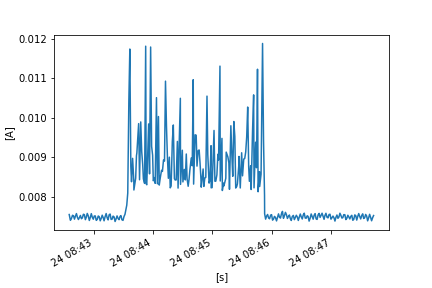

Source data for this figure (header and first rows):
FLUKE 289, V1.16, 32940021
To display full timestamps use Format Ce…
Reading, Sample, , Start Time, Duration, Max Time, Max, , Average, , Min Time, Min, , Description, Stop Time
1, 0.007543, A AC, 24/10/2022 8:42:35.4, 0:00:00.3, 24/10/2022 8:42:35.6, 0.007552, A AC, 0.007547, A AC, 24/10/2022 8:42:35.4, 0.007543, A AC, Interval, 24/10/2022 8:42:35.7
2, 0.007555, A AC, 24/10/2022 8:42:35.7, 0:00:00.9, 24/10/2022 8:42:35.8, 0.007558, A AC, 0.007514, A AC, 24/10/2022 8:42:36.5, 0.007447, A AC, Interval, 24/10/2022 8:42:36.6
3, 0.007442, A AC, 24/10/2022 8:42:36.6, 0:00:01.0, 24/10/2022 8:42:36.6, 0.007442, A AC, 0.007401, A AC, 24/10/2022 8:42:37.1, 0.007379, A AC, Interval, 24/10/2022 8:42:37.6
4, 0.007392, A AC, 24/10/2022 8:42:37.6, 0:00:01.0, 24/10/2022 8:42:38.6, 0.007484, A AC, 0.007442, A AC, 24/10/2022 8:42:37.6, 0.007392, A AC, Interval, 24/10/2022 8:42:38.7
5, 0.007488, A AC, 24/10/2022 8:42:38.7, 0:00:01.0, 24/10/2022 8:42:39.6, 0.007584, A AC, 0.007528, A AC, 24/10/2022 8:42:38.7, 0.007488, A AC, Interval, 24/10/2022 8:42:39.7
6, 0.007582, A AC, 24/10/2022 8:42:39.7, 0:00:01.0, 24/10/2022 8:42:39.7, 0.007582, A AC, 0.007517, A AC, 24/10/2022 8:42:40.6, 0.007452, A AC, Interval, 24/10/2022 8:42:40.7
7, 0.007443, A AC, 24/10/2022 8:42:40.7, 0:00:01.0, 24/10/2022 8:42:41.6, 0.007452, A AC, 0.00743, A AC, 24/10/2022 8:42:41.2, 0.007412, A AC, Interval, 24/10/2022 8:42:41.7
8, 0.007456, A AC, 24/10/2022 8:42:41.7, 0:00:01.0, 24/10/2022 8:42:42.6, 0.007535, A AC, 0.007508, A AC, 24/10/2022 8:42:41.7, 0.007456, A AC, Interval, 24/10/2022 8:42:42.7
9, 0.007539, A AC, 24/10/2022 8:42:42.7, 0:00:01.0, 24/10/2022 8:42:43.4, 0.007594, A AC, 0.007571, A AC, 24/10/2022 8:42:42.7, 0.007539, A AC, Interval, 24/10/2022 8:42:43.7
10, 0.007542, A AC, 24/10/2022 8:42:43.7, 0:00:01.0, 24/10/2022 8:42:43.7, 0.007542, A AC, 0.007473, A AC, 24/10/2022 8:42:44.6, 0.007416, A AC, Interval, 24/10/2022 8:42:44.7
11, 0.007403, A AC, 24/10/2022 8:42:44.7, 0:00:01.0, 24/10/2022 8:42:45.4, 0.007444, A AC, 0.007421, A AC, 24/10/2022 8:42:44.8, 0.007401, A AC, Interval, 24/10/2022 8:42:45.7
12, 0.007449, A AC, 24/10/2022 8:42:45.7, 0:00:01.0, 24/10/2022 8:42:46.6, 0.007504, A AC, 0.007474, A AC, 24/10/2022 8:42:45.7, 0.007449, A AC, Interval, 24/10/2022 8:42:46.7
13, 0.007514, A AC, 24/10/2022 8:42:46.7, 0:00:01.0, 24/10/2022 8:42:46.9, 0.007546, A AC, 0.007523, A AC, 24/10/2022 8:42:47.6, 0.007495, A AC, Interval, 24/10/2022 8:42:47.7
14, 0.007478, A AC, 24/10/2022 8:42:47.7, 0:00:01.0, 24/10/2022 8:42:47.7, 0.007478, A AC, 0.00744, A AC, 24/10/2022 8:42:48.6, 0.007402, A AC, Interval, 24/10/2022 8:42:48.7
15, 0.007412, A AC, 24/10/2022 8:42:48.7, 0:00:01.0, 24/10/2022 8:42:49.6, 0.007522, A AC, 0.007463, A AC, 24/10/2022 8:42:48.7, 0.007412, A AC, Interval, 24/10/2022 8:42:49.7
16, 0.00753, A AC, 24/10/2022 8:42:49.7, 0:00:01.0, 24/10/2022 8:42:50.6, 0.007593, A AC, 0.007554, A AC, 24/10/2022 8:42:49.7, 0.00753, A AC, Interval, 24/10/2022 8:42:50.7
17, 0.007595, A AC, 24/10/2022 8:42:50.7, 0:00:01.0, 24/10/2022 8:42:50.8, 0.007597, A AC, 0.007545, A AC, 24/10/2022 8:42:51.6, 0.007447, A AC, Interval, 24/10/2022 8:42:51.7
18, 0.007435, A AC, 24/10/2022 8:42:51.7, 0:00:01.0, 24/10/2022 8:42:51.7, 0.007435, A AC, 0.007417, A AC, 24/10/2022 8:42:52.3, 0.007399, A AC, Interval, 24/10/2022 8:42:52.7
19, 0.007455, A AC, 24/10/2022 8:42:52.7, 0:00:00.9, 24/10/2022 8:42:53.5, 0.007541, A AC, 0.007483, A AC, 24/10/2022 8:42:52.7, 0.007455, A AC, Interval, 24/10/2022 8:42:53.6
20, 0.007543, A AC, 24/10/2022 8:42:53.6, 0:00:01.0, 24/10/2022 8:42:54.5, 0.007614, A AC, 0.007575, A AC, 24/10/2022 8:42:53.6, 0.007543, A AC, Interval, 24/10/2022 8:42:54.6
21, 0.007609, A AC, 24/10/2022 8:42:54.6, 0:00:01.0, 24/10/2022 8:42:54.6, 0.007609, A AC, 0.007516, A AC, 24/10/2022 8:42:55.6, 0.007434, A AC, Interval, 24/10/2022 8:42:55.7
22, 0.007417, A AC, 24/10/2022 8:42:55.7, 0:00:01.0, 24/10/2022 8:42:56.6, 0.007422, A AC, 0.007396, A AC, 24/10/2022 8:42:56.2, 0.007372, A AC, Interval, 24/10/2022 8:42:56.7
23, 0.007426, A AC, 24/10/2022 8:42:56.7, 0:00:01.0, 24/10/2022 8:42:57.6, 0.007533, A AC, 0.007474, A AC, 24/10/2022 8:42:56.7, 0.007426, A AC, Interval, 24/10/2022 8:42:57.7
24, 0.00754, A AC, 24/10/2022 8:42:57.7, 0:00:01.0, 24/10/2022 8:42:58.3, 0.007585, A AC, 0.007569, A AC, 24/10/2022 8:42:57.7, 0.00754, A AC, Interval, 24/10/2022 8:42:58.7
25, 0.007548, A AC, 24/10/2022 8:42:58.7, 0:00:01.0, 24/10/2022 8:42:58.7, 0.007548, A AC, 0.007478, A AC, 24/10/2022 8:42:59.6, 0.007417, A AC, Interval, 24/10/2022 8:42:59.7
26, 0.007404, A AC, 24/10/2022 8:42:59.7, 0:00:01.0, 24/10/2022 8:43:00.6, 0.007479, A AC, 0.007429, A AC, 24/10/2022 8:42:59.7, 0.007404, A AC, Interval, 24/10/2022 8:43:00.7
27, 0.007487, A AC, 24/10/2022 8:43:00.7, 0:00:01.0, 24/10/2022 8:43:01.5, 0.007528, A AC, 0.007509, A AC, 24/10/2022 8:43:00.7, 0.007487, A AC, Interval, 24/10/2022 8:43:01.7
28, 0.007524, A AC, 24/10/2022 8:43:01.7, 0:00:01.0, 24/10/2022 8:43:01.9, 0.007534, A AC, 0.007512, A AC, 24/10/2022 8:43:02.6, 0.007466, A AC, Interval, 24/10/2022 8:43:02.7
29, 0.007449, A AC, 24/10/2022 8:43:02.7, 0:00:01.0, 24/10/2022 8:43:02.7, 0.007449, A AC, 0.007399, A AC, 24/10/2022 8:43:03.4, 0.007364, A AC, Interval, 24/10/2022 8:43:03.7
30, 0.007368, A AC, 24/10/2022 8:43:03.7, 0:00:01.0, 24/10/2022 8:43:04.6, 0.007483, A AC, 0.007423, A AC, 24/10/2022 8:43:03.7, 0.007368, A AC, Interval, 24/10/2022 8:43:04.7
31, 0.007488, A AC, 24/10/2022 8:43:04.7, 0:00:01.0, 24/10/2022 8:43:05.5, 0.007559, A AC, 0.00751, A AC, 24/10/2022 8:43:04.7, 0.007488, A AC, Interval, 24/10/2022 8:43:05.7
32, 0.007544, A AC, 24/10/2022 8:43:05.7, 0:00:01.0, 24/10/2022 8:43:05.7, 0.007544, A AC, 0.007492, A AC, 24/10/2022 8:43:06.6, 0.007428, A AC, Interval, 24/10/2022 8:43:06.7
33, 0.007416, A AC, 24/10/2022 8:43:06.7, 0:00:01.0, 24/10/2022 8:43:06.7, 0.007416, A AC, 0.007388, A AC, 24/10/2022 8:43:07.3, 0.007368, A AC, Interval, 24/10/2022 8:43:07.7
34, 0.007391, A AC, 24/10/2022 8:43:07.7, 0:00:01.0, 24/10/2022 8:43:08.6, 0.007492, A AC, 0.007449, A AC, 24/10/2022 8:43:07.7, 0.007391, A AC, Interval, 24/10/2022 8:43:08.7
35, 0.007493, A AC, 24/10/2022 8:43:08.7, 0:00:01.0, 24/10/2022 8:43:09.5, 0.007576, A AC, 0.007531, A AC, 24/10/2022 8:43:08.7, 0.007493, A AC, Interval, 24/10/2022 8:43:09.7
36, 0.007537, A AC, 24/10/2022 8:43:09.7, 0:00:00.9, 24/10/2022 8:43:09.7, 0.007537, A AC, 0.007467, A AC, 24/10/2022 8:43:10.5, 0.007411, A AC, Interval, 24/10/2022 8:43:10.6
37, 0.007404, A AC, 24/10/2022 8:43:10.6, 0:00:01.0, 24/10/2022 8:43:11.5, 0.00744, A AC, 0.007388, A AC, 24/10/2022 8:43:11.0, 0.007361, A AC, Interval, 24/10/2022 8:43:11.6
38, 0.007446, A AC, 24/10/2022 8:43:11.6, 0:00:01.0, 24/10/2022 8:43:12.6, 0.007524, A AC, 0.00749, A AC, 24/10/2022 8:43:11.6, 0.007446, A AC, Interval, 24/10/2022 8:43:12.7
39, 0.007529, A AC, 24/10/2022 8:43:12.7, 0:00:01.0, 24/10/2022 8:43:13.4, 0.007593, A AC, 0.007572, A AC, 24/10/2022 8:43:12.7, 0.007529, A AC, Interval, 24/10/2022 8:43:13.7
40, 0.007561, A AC, 24/10/2022 8:43:13.7, 0:00:01.0, 24/10/2022 8:43:13.7, 0.007561, A AC, 0.007464, A AC, 24/10/2022 8:43:14.6, 0.007384, A AC, Interval, 24/10/2022 8:43:14.7
41, 0.00738, A AC, 24/10/2022 8:43:14.7, 0:00:01.0, 24/10/2022 8:43:15.6, 0.007545, A AC, 0.007411, A AC, 24/10/2022 8:43:14.9, 0.007368, A AC, Interval, 24/10/2022 8:43:15.7
42, 0.007541, A AC, 24/10/2022 8:43:15.7, 0:00:01.0, 24/10/2022 8:43:16.6, 0.007561, A AC, 0.007542, A AC, 24/10/2022 8:43:15.8, 0.007533, A AC, Interval, 24/10/2022 8:43:16.7
43, 0.007565, A AC, 24/10/2022 8:43:16.7, 0:00:01.0, 24/10/2022 8:43:17.0, 0.007587, A AC, 0.007559, A AC, 24/10/2022 8:43:17.6, 0.007512, A AC, Interval, 24/10/2022 8:43:17.7
44, 0.007487, A AC, 24/10/2022 8:43:17.7, 0:00:01.0, 24/10/2022 8:43:17.7, 0.007487, A AC, 0.007423, A AC, 24/10/2022 8:43:18.5, 0.007383, A AC, Interval, 24/10/2022 8:43:18.7
45, 0.007381, A AC, 24/10/2022 8:43:18.7, 0:00:01.0, 24/10/2022 8:43:19.6, 0.007497, A AC, 0.007429, A AC, 24/10/2022 8:43:18.7, 0.007381, A AC, Interval, 24/10/2022 8:43:19.7
46, 0.007495, A AC, 24/10/2022 8:43:19.7, 0:00:01.0, 24/10/2022 8:43:20.6, 0.007541, A AC, 0.007507, A AC, 24/10/2022 8:43:19.9, 0.007489, A AC, Interval, 24/10/2022 8:43:20.7
47, 0.00754, A AC, 24/10/2022 8:43:20.7, 0:00:01.0, 24/10/2022 8:43:20.7, 0.00754, A AC, 0.007487, A AC, 24/10/2022 8:43:21.6, 0.007429, A AC, Interval, 24/10/2022 8:43:21.7
48, 0.007415, A AC, 24/10/2022 8:43:21.7, 0:00:01.0, 24/10/2022 8:43:21.7, 0.007415, A AC, 0.007371, A AC, 24/10/2022 8:43:22.3, 0.007347, A AC, Interval, 24/10/2022 8:43:22.7
49, 0.007376, A AC, 24/10/2022 8:43:22.7, 0:00:01.0, 24/10/2022 8:43:23.6, 0.007486, A AC, 0.007435, A AC, 24/10/2022 8:43:22.7, 0.007376, A AC, Interval, 24/10/2022 8:43:23.7
50, 0.007486, A AC, 24/10/2022 8:43:23.7, 0:00:01.0, 24/10/2022 8:43:24.5, 0.00755, A AC, 0.007512, A AC, 24/10/2022 8:43:23.7, 0.007486, A AC, Interval, 24/10/2022 8:43:24.7
51, 0.007524, A AC, 24/10/2022 8:43:24.7, 0:00:01.0, 24/10/2022 8:43:24.7, 0.007524, A AC, 0.00745, A AC, 24/10/2022 8:43:25.5, 0.007392, A AC, Interval, 24/10/2022 8:43:25.7
52, 0.007408, A AC, 24/10/2022 8:43:25.7, 0:00:01.0, 24/10/2022 8:43:26.6, 0.007457, A AC, 0.007417, A AC, 24/10/2022 8:43:25.8, 0.007399, A AC, Interval, 24/10/2022 8:43:26.7
53, 0.007475, A AC, 24/10/2022 8:43:26.7, 0:00:00.9, 24/10/2022 8:43:27.4, 0.007511, A AC, 0.007499, A AC, 24/10/2022 8:43:26.7, 0.007475, A AC, Interval, 24/10/2022 8:43:27.6
54, 0.007533, A AC, 24/10/2022 8:43:27.6, 0:00:01.0, 24/10/2022 8:43:28.1, 0.007538, A AC, 0.007521, A AC, 24/10/2022 8:43:28.5, 0.00748, A AC, Interval, 24/10/2022 8:43:28.6
55, 0.007468, A AC, 24/10/2022 8:43:28.6, 0:00:01.0, 24/10/2022 8:43:28.6, 0.007468, A AC, 0.007415, A AC, 24/10/2022 8:43:29.6, 0.007371, A AC, Interval, 24/10/2022 8:43:29.7
56, 0.00737, A AC, 24/10/2022 8:43:29.7, 0:00:01.0, 24/10/2022 8:43:30.6, 0.007456, A AC, 0.007399, A AC, 24/10/2022 8:43:29.9, 0.007368, A AC, Interval, 24/10/2022 8:43:30.7
57, 0.007465, A AC, 24/10/2022 8:43:30.7, 0:00:01.0, 24/10/2022 8:43:31.6, 0.007528, A AC, 0.007496, A AC, 24/10/2022 8:43:30.7, 0.007465, A AC, Interval, 24/10/2022 8:43:31.7
58, 0.007541, A AC, 24/10/2022 8:43:31.7, 0:00:01.0, 24/10/2022 8:43:32.0, 0.007588, A AC, 0.007552, A AC, 24/10/2022 8:43:32.6, 0.007496, A AC, Interval, 24/10/2022 8:43:32.7
... 385 more rows
